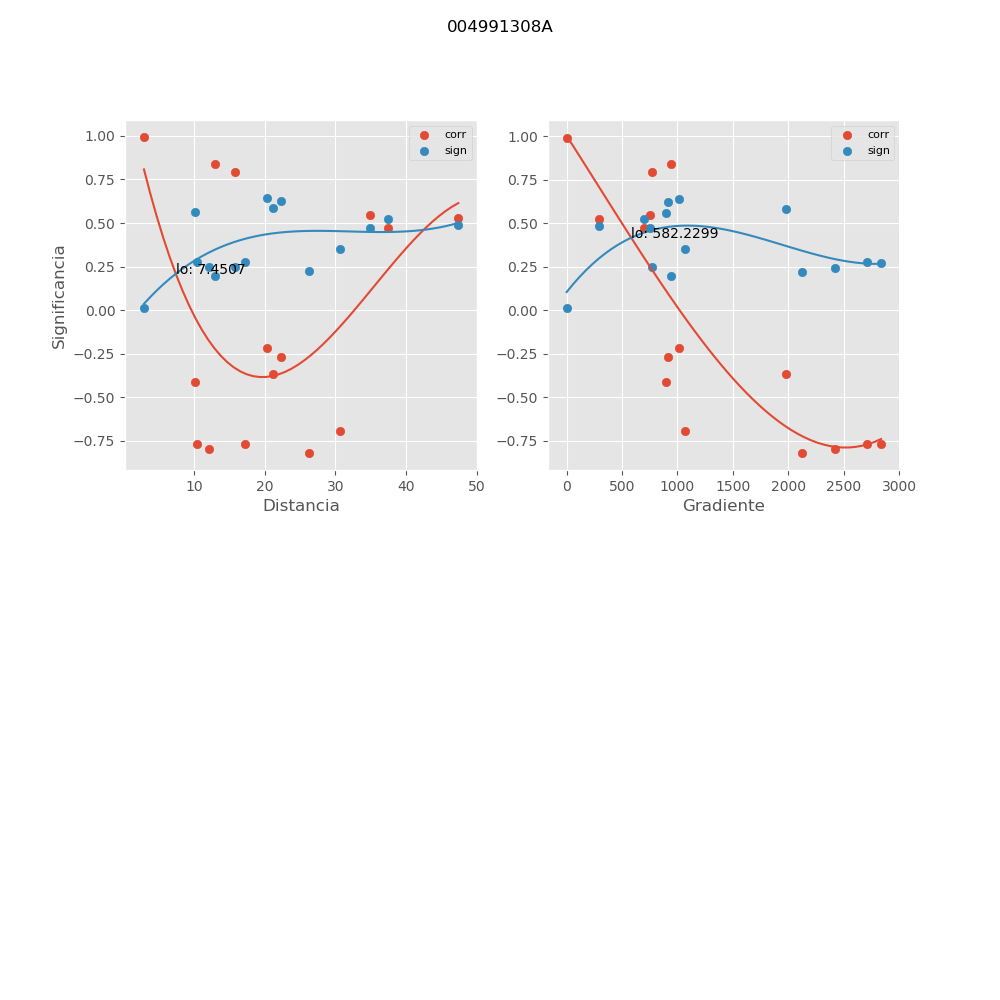

Values plotted in this chart, from the file beside it:
, mx_co, mx_di, mx_gr, mx_si
0, -0.7676, 17.19, 2711, 0.2771
1, -0.8181, 26.26, 2121, 0.2231
2, 0.5458, 34.86, 747.9, 0.4736
3, 0.473, 37.44, 696.3, 0.5236
4, 0.5274, 47.41, 290.8, 0.4869
5, -0.411, 10.18, 894.1, 0.5605
6, -0.2191, 20.33, 1010, 0.6421
7, -0.2691, 22.34, 918.5, 0.6256
8, -0.6929, 30.63, 1071, 0.3507
9, -0.7707, 10.44, 2837, 0.2738
10, -0.797, 12.21, 2425, 0.246
11, -0.367, 21.21, 1976, 0.5836
12, 0.9917, 2.948, 0.0, 0.01118
13, 0.7937, 15.87, 773.9, 0.2496
14, 0.8401, 13.05, 941.3, 0.1984
